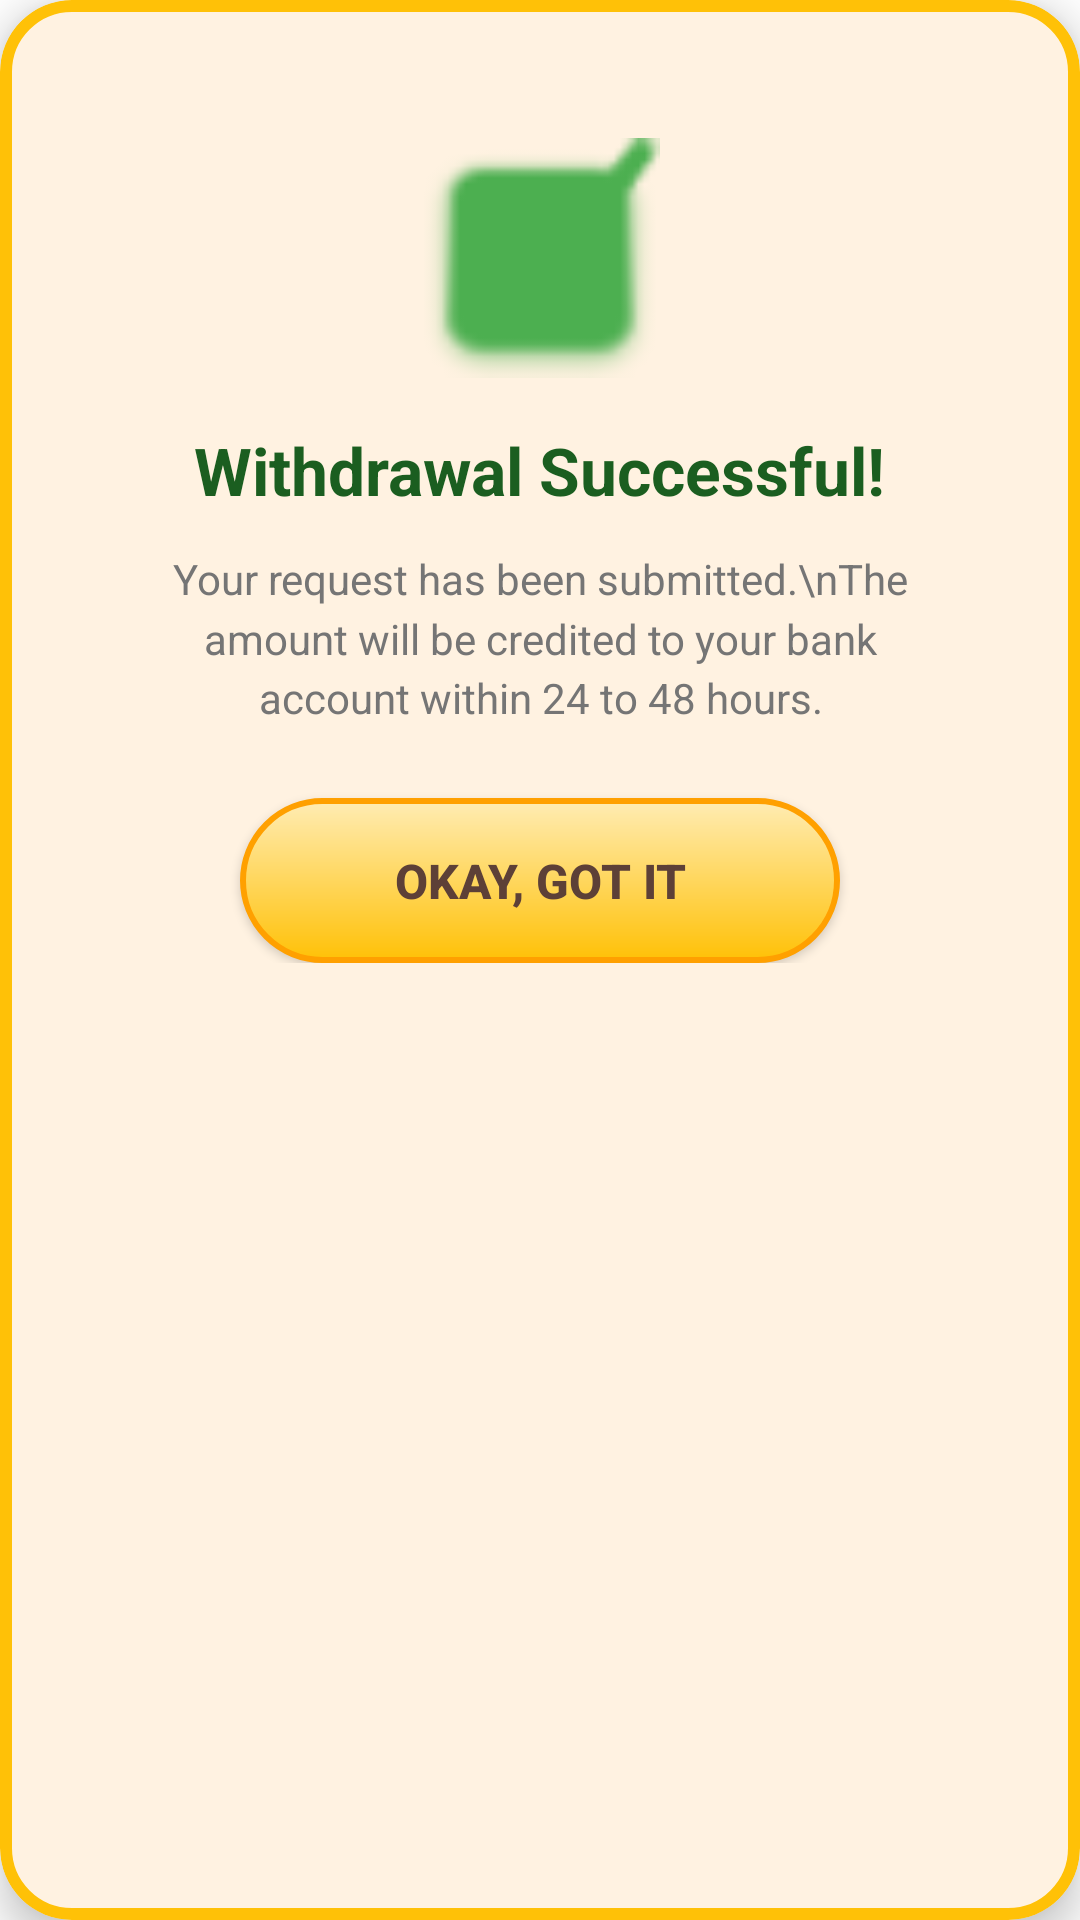

Android layout source for this screen:
<!-- AndroidManifest.xml: application theme Theme.SMSIndia.NoActionBar -->
<!-- res/layout/dialog_success.xml -->
<?xml version="1.0" encoding="utf-8"?>
<com.google.android.material.card.MaterialCardView xmlns:android="http://schemas.android.com/apk/res/android"
    xmlns:app="http://schemas.android.com/apk/res-auto"
    android:layout_width="match_parent"
    android:layout_height="wrap_content"
    android:layout_margin="24dp"
    app:cardCornerRadius="24dp"
    app:cardBackgroundColor="#FFFFFF"
    app:strokeColor="#FFC107"
    app:strokeWidth="4dp"
    app:cardElevation="8dp">

    <LinearLayout
        android:layout_width="match_parent"
        android:layout_height="wrap_content"
        android:orientation="vertical"
        android:padding="30dp"
        android:gravity="center">

        
        <ImageView
            android:layout_width="80dp"
            android:layout_height="80dp"
            android:src="@android:drawable/checkbox_on_background"
            app:tint="#4CAF50"/>

        
        <TextView
            android:layout_width="wrap_content"
            android:layout_height="wrap_content"
            android:text="Withdrawal Successful!"
            android:textSize="22sp"
            android:textStyle="bold"
            android:layout_marginTop="16dp"
            android:textColor="#1B5E20"/>

        
        <TextView
            android:layout_width="wrap_content"
            android:layout_height="wrap_content"
            android:text="Your request has been submitted.\nThe amount will be credited to your bank account within 24 to 48 hours."
            android:textSize="14sp"
            android:textColor="#757575"
            android:textAlignment="center"
            android:layout_marginTop="12dp"
            android:lineSpacingMultiplier="1.2"/>

        
        <Button
            android:id="@+id/btn_close_success"
            android:layout_width="200dp"
            android:layout_height="55dp"
            android:text="OKAY, GOT IT"
            android:textSize="16sp"
            android:textStyle="bold"
            android:textColor="#5D4037"
            android:layout_marginTop="24dp"
            android:background="@drawable/bg_gold_3d"
            app:backgroundTint="@null"/>

    </LinearLayout>
</com.google.android.material.card.MaterialCardView>
<!-- resources referenced by this layout -->
<resources>
  <style name="Theme.SMSIndia.NoActionBar" parent="Theme.SMSIndia">
          <item name="windowActionBar">false</item>
          <item name="android:windowNoTitle">true</item>
      </style>
  <color name="primary_500">#FF9800</color>
  <color name="primary_700">#F57C00</color>
  <color name="text_on_primary">#FFFFFF</color>
  <color name="secondary_500">#4CAF50</color>
  <color name="secondary_700">#388E3C</color>
  <color name="text_on_secondary">#FFFFFF</color>
  <color name="md_theme_background">#FFFFFF</color>
  <color name="bg_surface">#FFFFFF</color>
  <color name="text_primary">#212121</color>
  <color name="error">#F44336</color>
  <color name="white_100">#FFFFFF</color>
  <style name="TextAppearance.App.Body1" parent="TextAppearance.MaterialComponents.Body1">
          <item name="android:textSize">16sp</item>
          <item name="android:textColor">@color/text_primary</item>
          <item name="android:fontFamily">sans-serif</item>
          <item name="android:letterSpacing">0.03</item>
          <item name="android:lineSpacingMultiplier">1.5</item>
      </style>
  <style name="TextAppearance.App.Body2" parent="TextAppearance.MaterialComponents.Body2">
          <item name="android:textSize">14sp</item>
          <item name="android:textColor">@color/text_secondary</item>
          <item name="android:fontFamily">sans-serif</item>
          <item name="android:letterSpacing">0.03</item>
          <item name="android:lineSpacingMultiplier">1.5</item>
      </style>
  <style name="TextAppearance.App.Caption" parent="TextAppearance.MaterialComponents.Caption">
          <item name="android:textSize">12sp</item>
          <item name="android:textColor">@color/text_secondary</item>
          <item name="android:fontFamily">sans-serif</item>
          <item name="android:letterSpacing">0.04</item>
          <item name="android:lineSpacingMultiplier">1.3</item>
      </style>
  <style name="TextAppearance.App.Button" parent="TextAppearance.MaterialComponents.Button">
          <item name="android:textSize">14sp</item>
          <item name="android:textColor">@color/text_on_primary</item>
          <item name="android:fontFamily">sans-serif-medium</item>
          <item name="android:letterSpacing">0.08</item>
          <item name="android:textAllCaps">true</item>
      </style>
  <style name="Widget.App.CardView.Elevated" parent="Widget.MaterialComponents.CardView">
          <item name="cardCornerRadius">16dp</item>
          <item name="cardElevation">8dp</item>
          <item name="cardBackgroundColor">@color/card_background</item>
          <item name="contentPadding">16dp</item>
          <item name="strokeWidth">0dp</item>
      </style>
  <style name="Widget.App.BottomSheet" parent="Widget.MaterialComponents.BottomSheet">
          <item name="shapeAppearanceOverlay">@style/ShapeAppearance.App.BottomSheet</item>
          <item name="backgroundTint">@color/bg_surface</item>
      </style>
  <style name="ShapeAppearance.App.SmallComponent" parent="ShapeAppearance.MaterialComponents.SmallComponent">
          <item name="cornerFamily">rounded</item>
          <item name="cornerSize">8dp</item>
      </style>
  <style name="ShapeAppearance.App.MediumComponent" parent="ShapeAppearance.MaterialComponents.MediumComponent">
          <item name="cornerFamily">rounded</item>
          <item name="cornerSize">12dp</item>
      </style>
  <style name="ShapeAppearance.App.LargeComponent" parent="ShapeAppearance.MaterialComponents.LargeComponent">
          <item name="cornerFamily">rounded</item>
          <item name="cornerSize">16dp</item>
      </style>
  <color name="text_secondary">#757575</color>
  <color name="button_primary">#FF9800</color>
  <color name="white_38">#61FFFFFF</color>
  <color name="card_background">#FFFFFF</color>
  <color name="text_hint">#BDBDBD</color>
  <style name="ShapeAppearance.App.BottomSheet" parent="">
          <item name="cornerFamily">rounded</item>
          <item name="cornerSizeTopLeft">24dp</item>
          <item name="cornerSizeTopRight">24dp</item>
      </style>
</resources>
